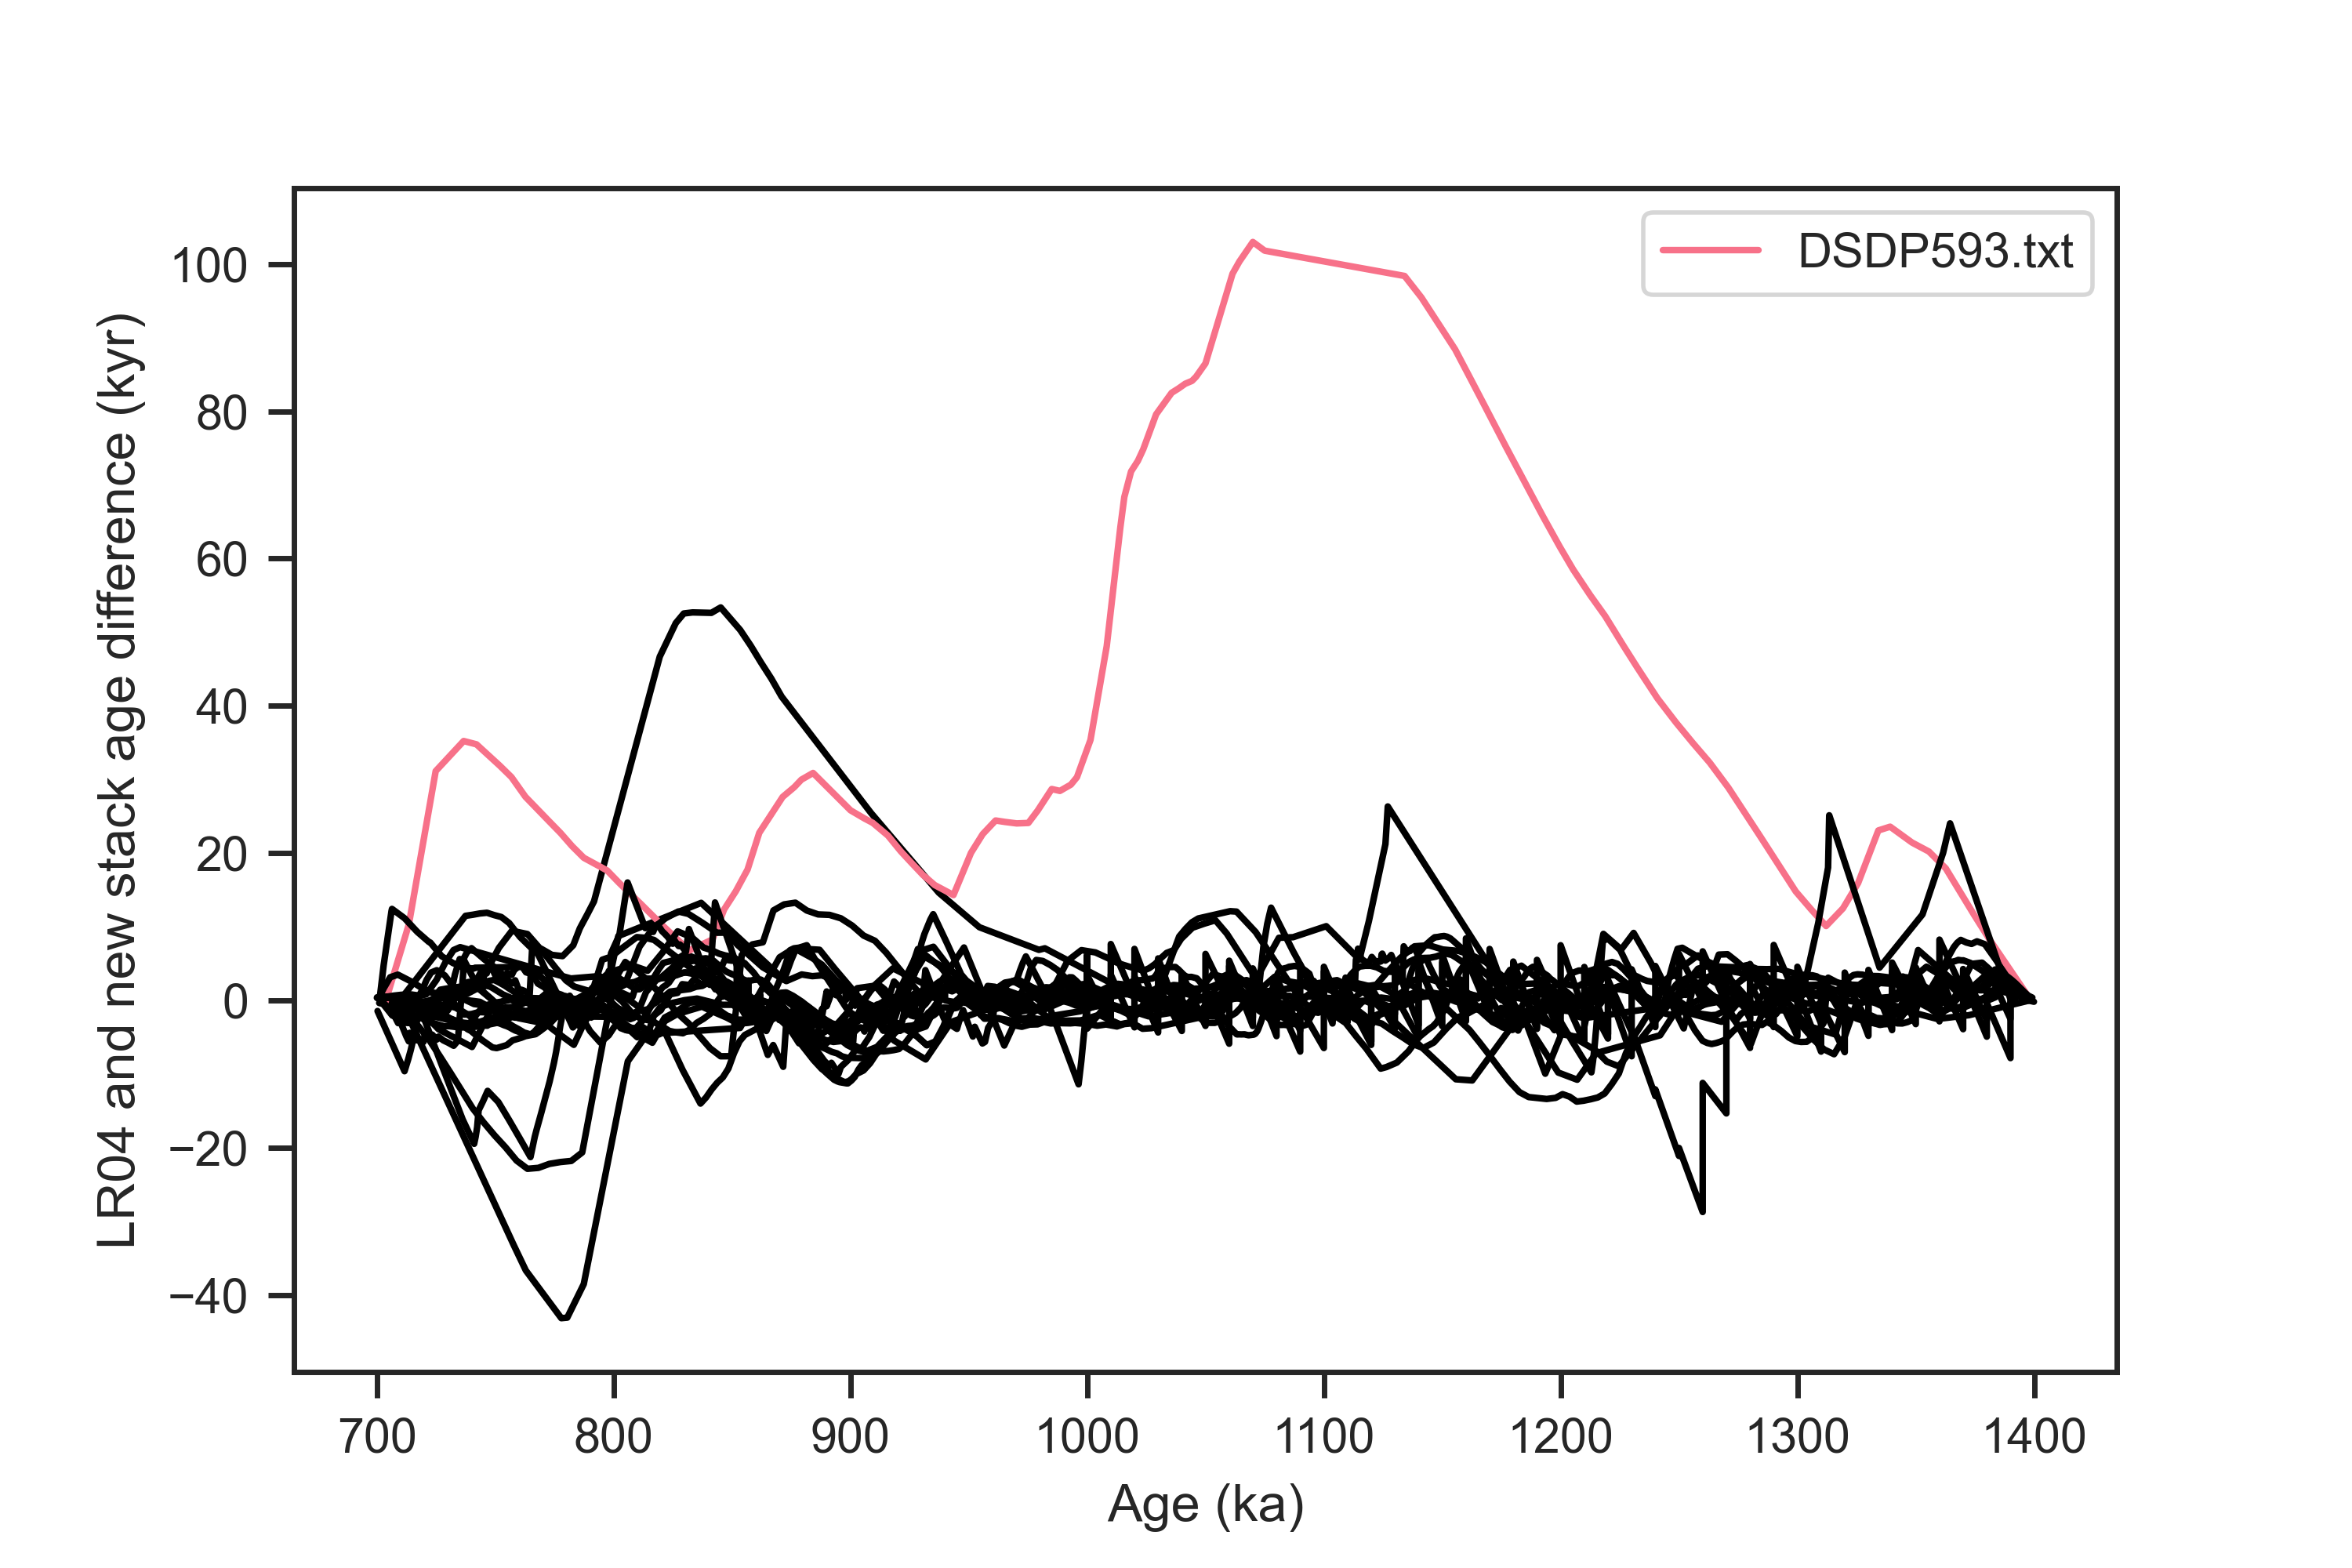

Here is the Python script that generated this plot:
#!/usr/bin/env python3
# -*- coding: utf-8 -*-
"""
Created on Wed Oct 12 18:26:10 2022

@author: zhou
"""

import pandas as pd
import sys
sys.path.append("../../../../../Work/Lorraine/LR04/python")
import LR04_fetching_func
import matplotlib.pyplot as plt
import seaborn as sns
import glob
import os

from scipy import interpolate

def age_model_interp(dated_depths, dated_ages, all_depths):
    f = interpolate.interp1d(dated_depths, dated_ages, fill_value='extrapolate')
    all_ages = f(all_depths)
    return all_ages

sns.set(font='Arial',palette='husl',style='ticks',context='paper')

# The folder where new alignment by BIGMACS is made
aligned_path = '../ages/'
txtFilenamesList = glob.glob(aligned_path + '*.txt')

# Original age path
original_path = '../../../../../Work/Lorraine/Stacking/Stack/Merged'
# original_path_2 = '../../../../../Work/Lorraine/Stacking/Stack/NewRecords'

for file in txtFilenamesList:
    aligned_df = pd.read_table(file, delimiter=' ')
    aligned_df.set_index('depth(m)',inplace=True)
    
    # find and open the original file
    head_tail = os.path.split(file) # tail [1] is the file name without path

    # find the original age model
    original_file = os.path.join(original_path, head_tail[1])
    original_df = pd.read_table(original_file, delimiter='\t',
                                names=['Depth (mcd)', 'Age (ka)', 'd18O'])

    # calculate diff
    diff = aligned_df['median(kyr)'] - original_df.set_index('Depth (mcd)')['Age (ka)']
    diff.dropna(inplace=True)
    
    # interp from depth to age
    diff_LR04_age = age_model_interp(original_df['Depth (mcd)'],
                                     original_df['Age (ka)'],
                                     diff.index)
    
    if diff.abs().max() > 70:
        plt.plot(diff_LR04_age, diff, '-',
                 label=head_tail[1])
    else:
        plt.plot(diff_LR04_age, diff, '-',color='k')

plt.legend()
plt.ylabel('LR04 and new stack age difference (kyr)')
plt.xlabel('Age (ka)')

# plt.savefig('aligned_LR04_age_diff_only.png', dpi=500)
